Image classification data set "sample" (mohamed-abo-taha/defect-detection-qc on GitHub). Class labels (5): contamination, crack, dent, good, scratch.

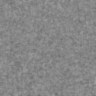
Label: good

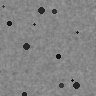
Label: contamination

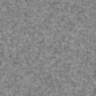
Label: good

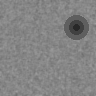
Label: dent

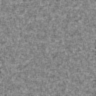
Label: good

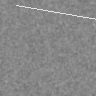
Label: scratch
